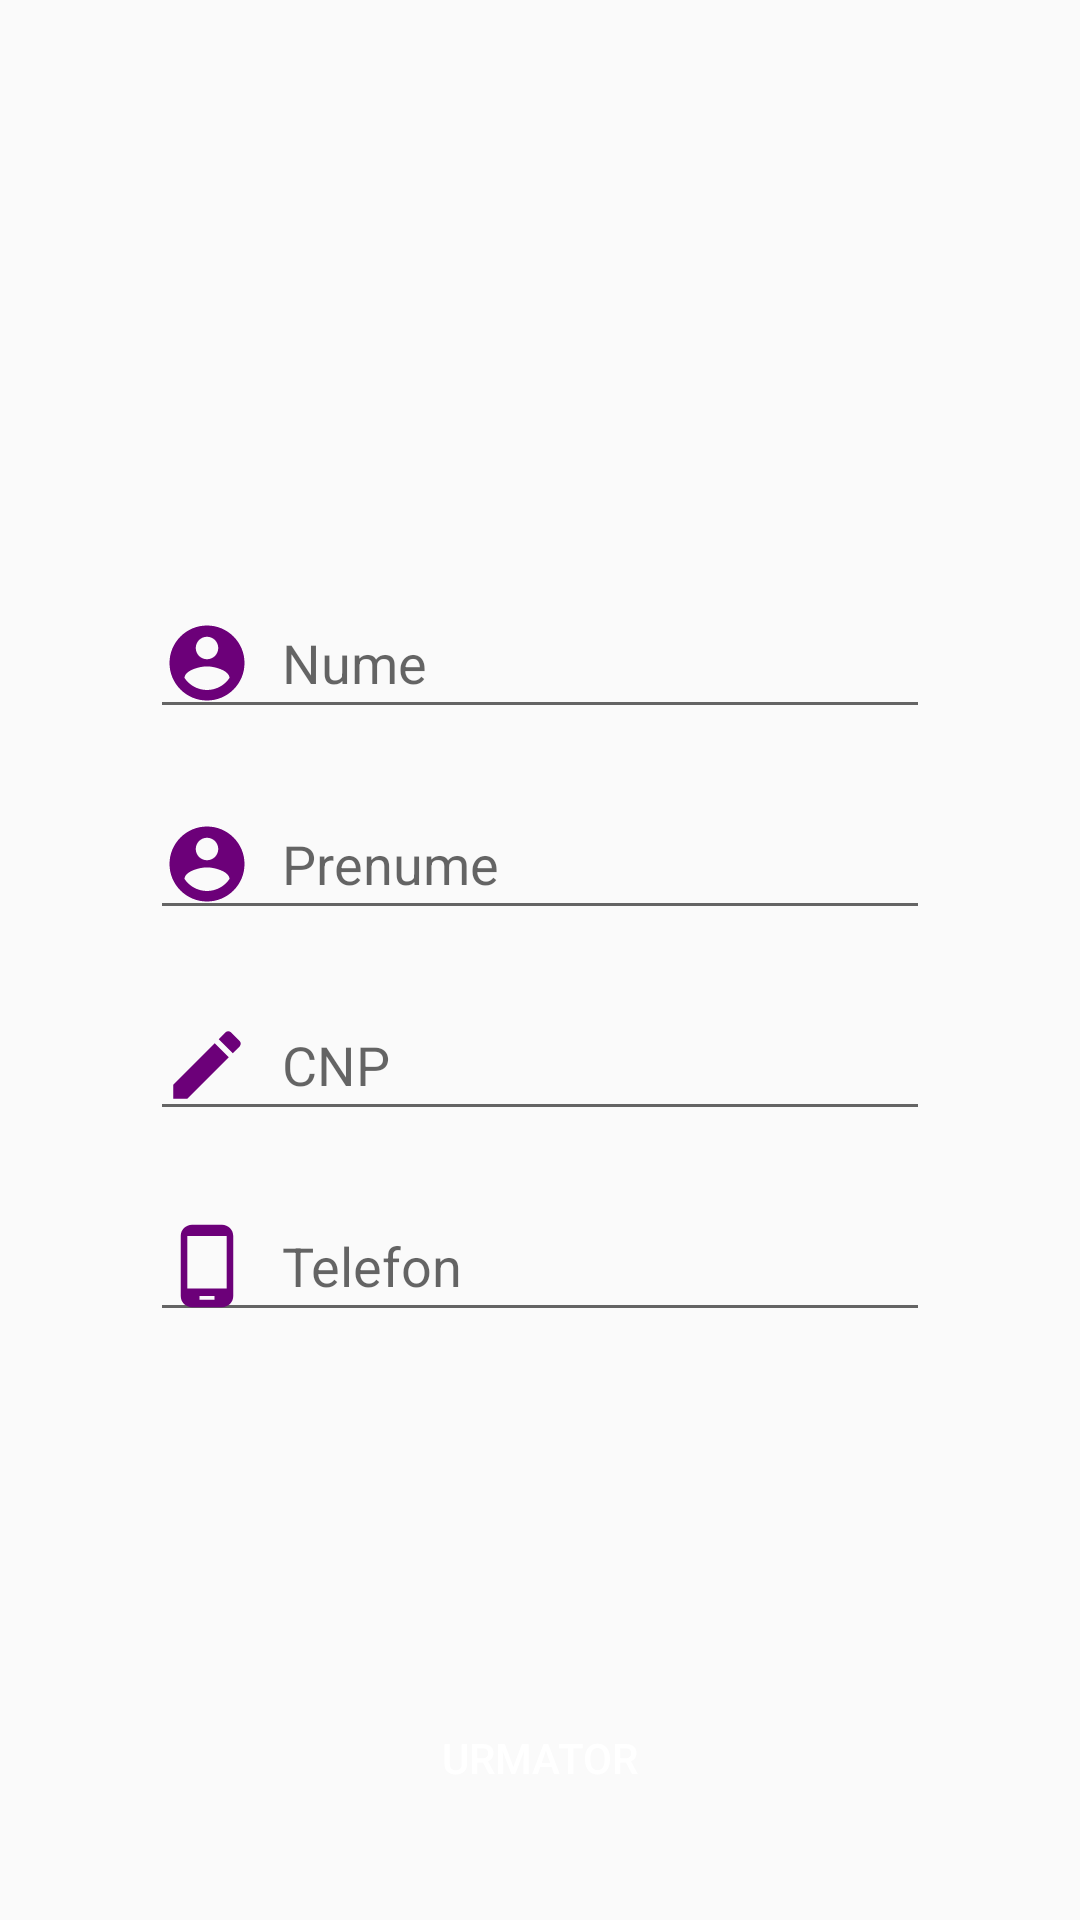

Write the Android layout XML for this screen, with the resource values it uses.
<!-- AndroidManifest.xml: application theme Theme.RentSystem -->
<!-- res/layout/activity_detalii_client.xml -->
<?xml version="1.0" encoding="utf-8"?>
<RelativeLayout xmlns:android="http://schemas.android.com/apk/res/android"
    xmlns:app="http://schemas.android.com/apk/res-auto"
    xmlns:tools="http://schemas.android.com/tools"
    android:layout_width="match_parent"
    android:layout_height="match_parent"
    tools:context="DetaliiInchiriere.DetaliiClient">

    <LinearLayout
        android:layout_width="match_parent"
        android:layout_height="match_parent"
        android:orientation="vertical"
        android:gravity="center">
    <EditText
        android:id="@+id/numeClient"
        android:layout_width="match_parent"
        android:layout_height="wrap_content"
        android:layout_marginLeft="50dp"
        android:layout_marginRight="50dp"
        android:inputType="textPersonName"
        android:drawableLeft="@drawable/ic_nume"
        android:drawablePadding="10dp"
        android:hint="Nume">

    </EditText>
    <EditText
        android:id="@+id/prenumeClient"
        android:layout_width="match_parent"
        android:layout_height="wrap_content"
        android:layout_marginLeft="50dp"
        android:layout_marginRight="50dp"
        android:layout_marginTop="20dp"
        android:drawableLeft="@drawable/ic_nume"
        android:drawablePadding="10dp"
        android:inputType="textPersonName"
        android:hint="Prenume">

    </EditText>
    <EditText
        android:id="@+id/CNPClient"
        android:layout_width="match_parent"
        android:layout_height="wrap_content"
        android:layout_marginLeft="50dp"
        android:layout_marginRight="50dp"
        android:layout_marginTop="20dp"
        android:inputType="number"
        android:drawableLeft="@drawable/ic_cnp"
        android:drawablePadding="10dp"
        android:hint="CNP">
    </EditText>
    <EditText
        android:id="@+id/telefonClient"
        android:layout_width="match_parent"
        android:layout_height="wrap_content"
        android:layout_marginLeft="50dp"
        android:layout_marginRight="50dp"
        android:layout_marginTop="20dp"
        android:inputType="number"
        android:drawableLeft="@drawable/ic_telefon"
        android:drawablePadding="10dp"
        android:hint="Telefon">
    </EditText>
    </LinearLayout>
    <LinearLayout
        android:layout_width="match_parent"
        android:layout_height="wrap_content"
        android:layout_alignParentBottom="true"
        android:layout_marginBottom="30dp">
    <Button
        android:id="@+id/urmator"
        android:layout_width="match_parent"
        android:layout_height="wrap_content"
        android:layout_marginLeft="100dp"
        android:layout_marginRight="100dp"
        android:text="Urmator"
        android:background="@color/green"
        android:textColor="@color/white">

    </Button>
    </LinearLayout>
</RelativeLayout>
<!-- resources referenced by this layout -->
<resources>
  <color name="white">#FFFFFFFF</color>
  <!-- drawable ic_cnp (drawable) -->
  <vector android:height="30dp" android:tint="#6C0079"
      android:viewportHeight="24" android:viewportWidth="24"
      android:width="30dp" xmlns:android="http://schemas.android.com/apk/res/android">
      <path android:fillColor="@android:color/white" android:pathData="M3,17.25V21h3.75L17.81,9.94l-3.75,-3.75L3,17.25zM20.71,7.04c0.39,-0.39 0.39,-1.02 0,-1.41l-2.34,-2.34c-0.39,-0.39 -1.02,-0.39 -1.41,0l-1.83,1.83 3.75,3.75 1.83,-1.83z"/>
  </vector>
  <!-- drawable ic_nume (drawable) -->
  <vector android:height="30dp" android:tint="#6C0079"
      android:viewportHeight="24" android:viewportWidth="24"
      android:width="30dp" xmlns:android="http://schemas.android.com/apk/res/android">
      <path android:fillColor="@android:color/white" android:pathData="M12,2C6.48,2 2,6.48 2,12s4.48,10 10,10 10,-4.48 10,-10S17.52,2 12,2zM12,5c1.66,0 3,1.34 3,3s-1.34,3 -3,3 -3,-1.34 -3,-3 1.34,-3 3,-3zM12,19.2c-2.5,0 -4.71,-1.28 -6,-3.22 0.03,-1.99 4,-3.08 6,-3.08 1.99,0 5.97,1.09 6,3.08 -1.29,1.94 -3.5,3.22 -6,3.22z"/>
  </vector>
  <!-- drawable ic_telefon (drawable) -->
  <vector android:height="30dp" android:tint="#6C0079"
      android:viewportHeight="24" android:viewportWidth="24"
      android:width="30dp" xmlns:android="http://schemas.android.com/apk/res/android">
      <path android:fillColor="@android:color/white" android:pathData="M16,1L8,1C6.34,1 5,2.34 5,4v16c0,1.66 1.34,3 3,3h8c1.66,0 3,-1.34 3,-3L19,4c0,-1.66 -1.34,-3 -3,-3zM14,21h-4v-1h4v1zM17.25,18L6.75,18L6.75,4h10.5v14z"/>
  </vector>
  <style name="Theme.RentSystem" parent="Theme.AppCompat.Light.NoActionBar">
          
          <item name="colorPrimary">@color/purple_500</item>
          <item name="colorPrimaryVariant">@color/purple_700</item>
          <item name="colorOnPrimary">@color/white</item>
          
          <item name="colorSecondary">@color/teal_200</item>
          <item name="colorSecondaryVariant">@color/teal_700</item>
          <item name="colorOnSecondary">@color/black</item>
          
          <item name="android:statusBarColor" tools:targetApi="l">@color/black</item>
          
      </style>
  <color name="purple_500">#FF6200EE</color>
  <color name="purple_700">#FF3700B3</color>
  <color name="teal_200">#FF03DAC5</color>
  <color name="teal_700">#FF018786</color>
  <color name="black">#FF000000</color>
</resources>
